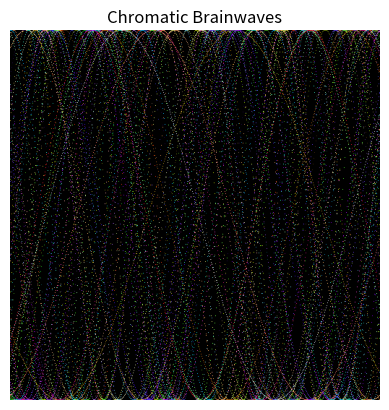

Reproduce this figure in Python.
import numpy as np
import matplotlib.pyplot as plt
import random

def generate_chromatic_brainwaves(width=512, height=512, num_waves=50):
    """
    Generates an image of chromatic brainwaves.

    Args:
        width (int): Width of the image.
        height (int): Height of the image.
        num_waves (int): Number of sinusoidal waves to generate.

    Returns:
        numpy.ndarray: A numpy array representing the image.
    """
    image = np.zeros((height, width, 3))
    x = np.linspace(0, 1, width)

    for _ in range(num_waves):
        frequency = random.uniform(1, 5)
        amplitude = random.uniform(0.1, 0.5)
        phase = random.uniform(0, 2 * np.pi)
        color = (random.random(), random.random(), random.random())

        wave = amplitude * np.sin(2 * np.pi * frequency * x + phase)
        wave_scaled = ((wave + amplitude) / (2 * amplitude)) * height

        for i in range(width):
            y = int(wave_scaled[i])
            if 0 <= y < height:
                image[y, i] = color

    return image

if __name__ == "__main__":
    image = generate_chromatic_brainwaves()

    plt.imshow(image)
    plt.axis('off')
    plt.title('Chromatic Brainwaves')
    plt.show()
